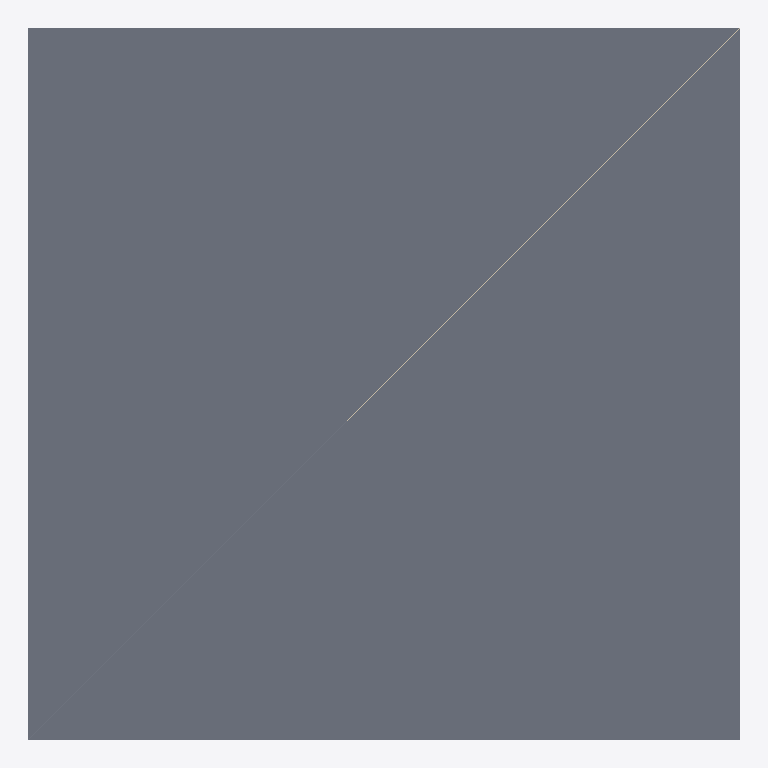
Plan cut of the same IFC building model at storey 'Level 0' (level 0.00 m, cut at 1.40 m), seen from above with north up, elements coloured by IFC class (only those large enough to see are counted): 1 slab (grey), 1 wall (beige). Cut surfaces are drawn darker.
Extent 1.0 m × 1.0 m × 2.4 m (x, y, z). Storeys (2): Level 0 at 0.00 m; Level 1 at 4.00 m. Elements (3): 2 IfcWallStandardCase, 1 IfcSlab.

HEADER;
FILE_DESCRIPTION(('ViewDefinition [CoordinationView_V2.0]','RevitIdentifiers [ContentGUID: cea3365e-6110-4699-afa4-e88ee273adb1, VersionGUID: 18f142e3-6440-47d6-8e6b-fa24d05df0d3, NumberOfSaves: 4]','CoordinateReference [CoordinateBase: Shared Coordinates]'),'2;1');
FILE_NAME('tv2-1-4.ifc','2026-02-26T14:34:56+01:00',(''),(''),'ODA SDAI 25.12','Autodesk - Revit 26.4.0.32 (ENG) - 26.4.0.32','');
FILE_SCHEMA(('IFC2X3'));
ENDSEC;
DATA;
#18=IFCPROJECT('3EepPUOH16cQ_aw8uTZ591',#6,'Project Number',$,$,'Project Name','Project Status',(#13),#233);
#32=IFCSITE('3EepPUOH16cQ_aw8uTZ593',#6,'Default',$,$,#31,$,$,.ELEMENT.,(51,30,23,112487),(0,-7,-37,-956022),0.0,$,$);
#22=IFCBUILDING('3EepPUOH16cQ_aw8uTZ590',#6,'',$,$,#21,$,'',.ELEMENT.,$,$,#19);
#25=IFCBUILDINGSTOREY('3Zu5Bv0LOHrPC10026FoQQ',#6,'Level 0',$,$,#24,$,'Level 0',.ELEMENT.,0.0);
#29=IFCBUILDINGSTOREY('15Z0v90RiHrPC20026FoKR',#6,'Level 1',$,$,#28,$,'Level 1',.ELEMENT.,3999.9999999999995);
#56=IFCSLAB('2m9OIsdJX4kvGznFAGvJDb',#6,'Floor:DeckenInstanz:316140',$,$,#34,#55,'316140',.FLOOR.);
#142=IFCWALLSTANDARDCASE('1IoXKV3UD9EAy5OOpLu4JJ',#6,'WandInstanz',$,$,#127,#132,'316636');
ENDSEC;
